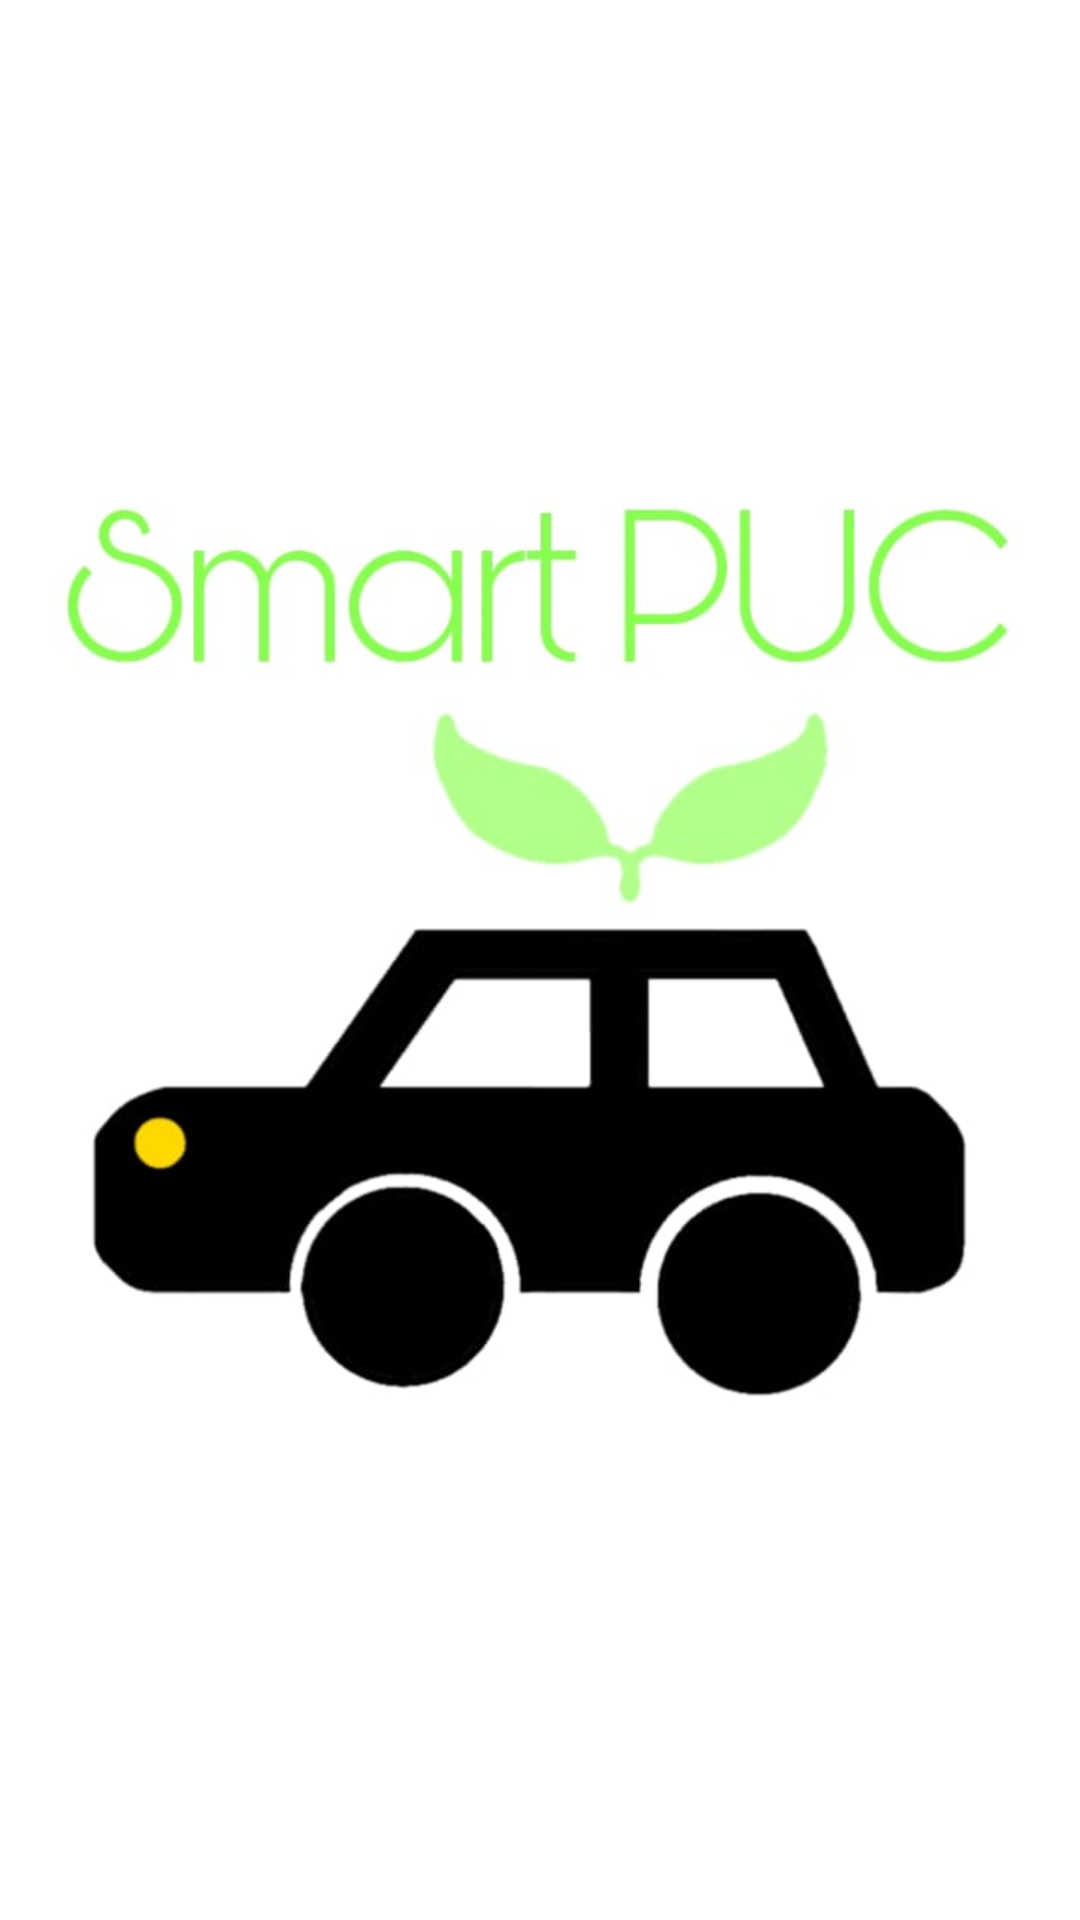

Android layout source for this screen:
<!-- AndroidManifest.xml: activity theme Theme.AppCompat.Light.NoActionBar -->
<!-- res/layout/activity_main.xml -->
<?xml version="1.0" encoding="utf-8"?>
<androidx.constraintlayout.widget.ConstraintLayout xmlns:android="http://schemas.android.com/apk/res/android"
    xmlns:app="http://schemas.android.com/apk/res-auto"
    xmlns:tools="http://schemas.android.com/tools"
    android:id="@+id/main"
    android:layout_width="match_parent"
    android:layout_height="match_parent"
    tools:context=".MainActivity">

    <TextView
        android:layout_width="wrap_content"
        android:layout_height="wrap_content"
        android:background="@drawable/smart_puc_splash_screen"
        app:layout_constraintBottom_toBottomOf="parent"
        app:layout_constraintEnd_toEndOf="parent"
        app:layout_constraintStart_toStartOf="parent"
        app:layout_constraintTop_toTopOf="parent" />


</androidx.constraintlayout.widget.ConstraintLayout>
<!-- resources referenced by this layout -->
<resources>
  <!-- drawable smart_puc_splash_screen: jpeg bitmap (drawable, 25852 bytes) -->
</resources>
